Run: headless pygame with SDL's dummy video driver; simulated clock (each Clock.tick advances the game by its frame time, no real sleeping); random seed 0; keys injected as events and as key.get_pressed() state; no mouse input.
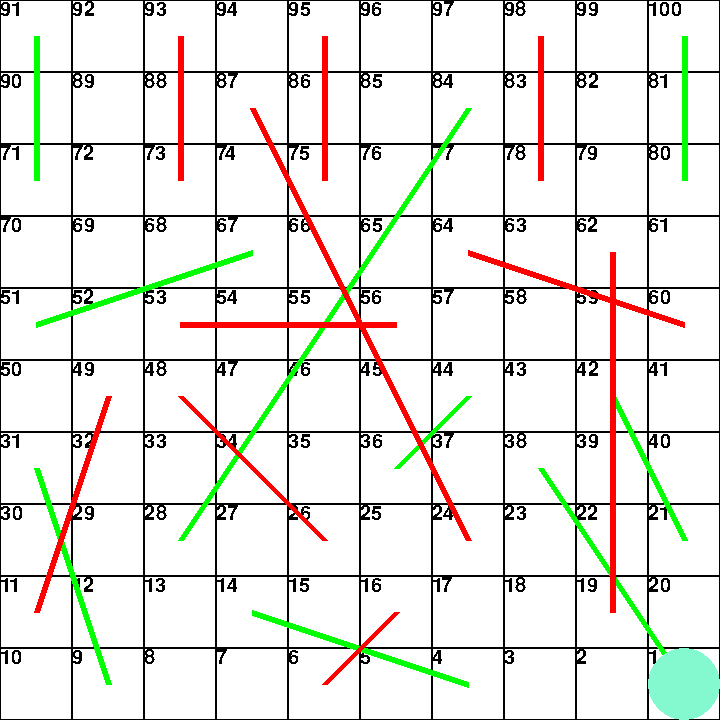
Frame 1 of 4 · flips 1–60 · no input
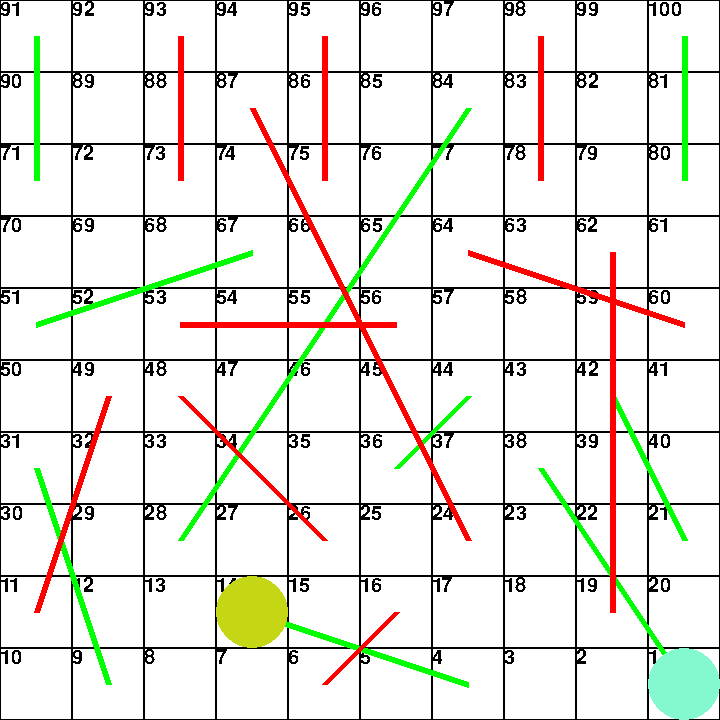
Frame 2 of 4 · flips 61–180 · tapped SPACE, RETURN · held RIGHT (→), D
Frame 3 of 4 · flips 181–300 · held DOWN (↓), S · screen unchanged from frame 2, image omitted
Frame 4 of 4 · flips 301–420 · held LEFT (←), A, UP (↑), W · screen unchanged from frame 3, image omitted

The pygame program that drew these frames:

# pygame template taken from: https://www.pygame.org/docs/

import random
import sys

import pygame

pygame.init()
pygame.font.init()
font = pygame.font.SysFont("arial", 30)
SCREEN_W, SCREEN_H = 720, 720
screen = pygame.display.set_mode((SCREEN_H, SCREEN_H))
clock = pygame.time.Clock()
running = True
dt = 0

players = [0, 0]
colors = []
for p in players:
    r = lambda: random.randint(0, 255)
    color = "#%02X%02X%02X" % (r(), r(), r())
    colors.append(color)
player_turn = 0
w, h = 10, 10
tile_count = w * h

tunnels = {
    1: 38,
    4: 14,
    9: 31,
    21: 42,
    28: 84,
    36: 44,
    51: 67,
    71: 91,
    80: 100,
    16: 6,
    48: 26,
    49: 11,
    56: 53,
    62: 19,
    64: 60,
    87: 24,
    93: 73,
    95: 75,
    98: 78,
}

tile_w, tile_h = SCREEN_W / w, SCREEN_H / h
tile_pos = []

# precalculate tile positions
tx, ty = SCREEN_W - tile_w, SCREEN_H - tile_h
x_dir = -1
for i in range(tile_count):
    tile_pos.append((tx, ty))
    if i != 0 and (i + 1) % w == 0:
        x_dir *= -1
        ty -= tile_h
    else:
        tx += tile_w * x_dir

while running:
    for event in pygame.event.get():
        if event.type == pygame.QUIT:
            running = False
        if event.type == pygame.KEYUP:
            if event.key == pygame.K_SPACE:
                dice = random.randint(1, 6)
                players[player_turn] += dice
                p_pos = players[player_turn]
                if p_pos + 1 in tunnels:
                    players[player_turn] = tunnels[p_pos + 1] - 1
                if players[player_turn] >= w * h - 1:
                    print(f"player {player_turn+1} won!")
                    running = False
                    sys.exit()

                player_turn = (player_turn + 1) % len(players)

    # background
    screen.fill("white")

    # tiles
    for i, (tx, ty) in enumerate(tile_pos):
        pygame.draw.rect(screen, "black", (tx, ty, tile_w, tile_h), 1)
        text_surface = font.render(str(i + 1), False, (0, 0, 0))
        screen.blit(text_surface, (tx, ty))

    # snakes and ladders
    for f, t in tunnels.items():
        f -= 1
        t -= 1
        color = "green" if f < t else "red"
        x1, y1 = tile_pos[f]
        x2, y2 = tile_pos[t]
        x1, y1 = x1 + tile_w / 2, y1 + tile_h / 2
        x2, y2 = x2 + tile_w / 2, y2 + tile_h / 2
        pygame.draw.line(screen, color, (x1, y1), (x2, y2), 6)

    # draw player positions
    for i, p in enumerate(players):
        x, y = tile_pos[p]
        x += tile_w / 2
        y += tile_h / 2
        pygame.draw.circle(screen, colors[i], (x, y), tile_w / 2)

    pygame.display.flip()

    # limits FPS to 60
    # dt is delta time in seconds since last frame, used for framerate-
    # independent physics.
    dt = clock.tick(60) / 1000

pygame.quit()
